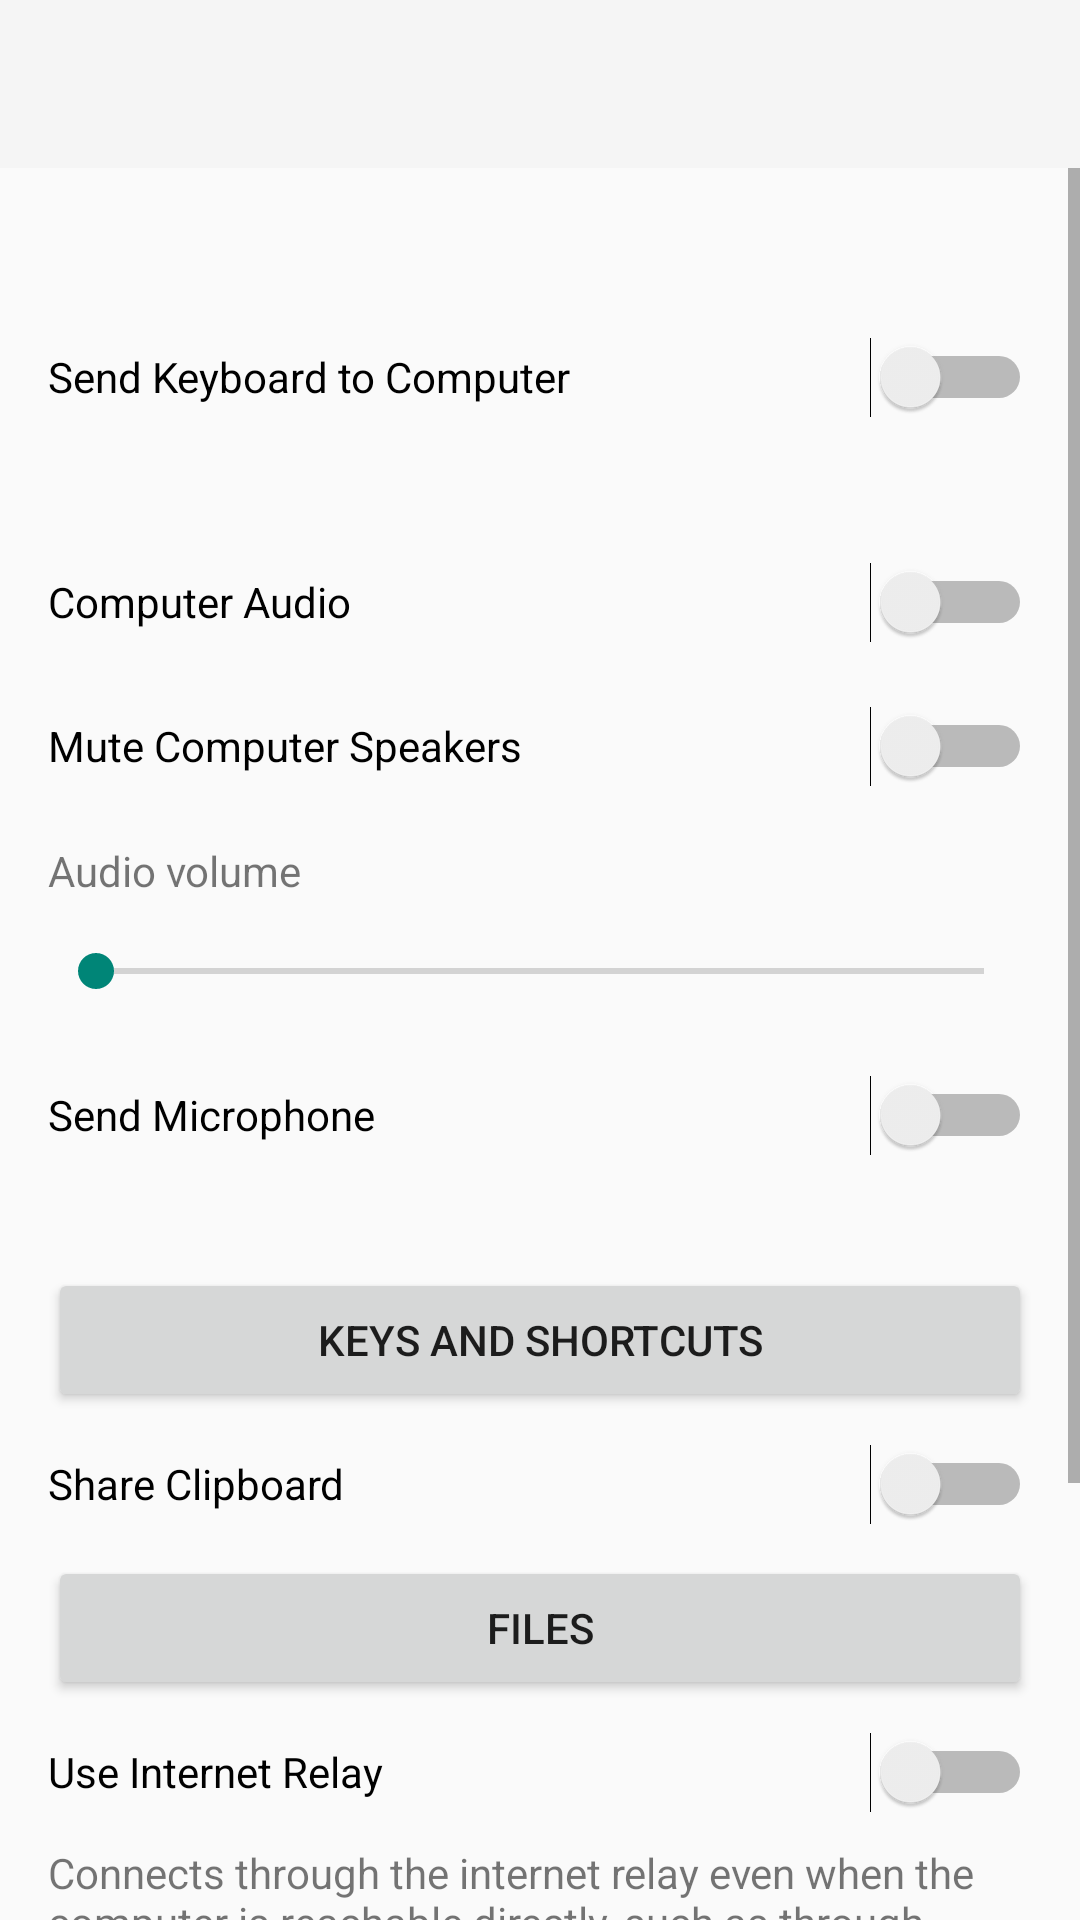

Here is an Android app screen rendered from its layout file. Give the layout XML and the strings, colors and styles it references.
<!-- AndroidManifest.xml: application theme Theme.Portputer -->
<!-- res/layout/activity_connected.xml -->
<?xml version="1.0" encoding="utf-8"?>
<LinearLayout xmlns:android="http://schemas.android.com/apk/res/android"
    android:id="@+id/root"
    android:layout_width="match_parent"
    android:layout_height="match_parent"
    android:orientation="vertical">

    <include layout="@layout/toolbar" />

    <ScrollView
        android:layout_width="match_parent"
        android:layout_height="0dp"
        android:layout_weight="1">

        <LinearLayout
            android:layout_width="match_parent"
            android:layout_height="wrap_content"
            android:orientation="vertical"
            android:padding="16dp">

            <TextView
                android:id="@+id/status"
                android:layout_width="match_parent"
                android:layout_height="wrap_content"
                android:accessibilityLiveRegion="polite"
                android:paddingBottom="8dp"
                android:textAppearance="@android:style/TextAppearance.Material.Subhead" />

            <TextView
                android:id="@+id/message"
                android:layout_width="match_parent"
                android:layout_height="wrap_content"
                android:accessibilityLiveRegion="polite"
                android:paddingBottom="8dp"
                android:visibility="gone" />

            <LinearLayout
                android:id="@+id/pair_section"
                android:layout_width="match_parent"
                android:layout_height="wrap_content"
                android:orientation="vertical"
                android:visibility="gone">

                <TextView
                    style="@style/Heading"
                    android:layout_width="match_parent"
                    android:layout_height="wrap_content"
                    android:accessibilityHeading="true"
                    android:text="@string/pair_heading" />

                <TextView
                    android:id="@+id/pair_instructions"
                    android:layout_width="match_parent"
                    android:layout_height="wrap_content" />

                <TextView
                    android:id="@+id/pair_code_label"
                    android:layout_width="match_parent"
                    android:layout_height="wrap_content"
                    android:labelFor="@+id/pair_code"
                    android:paddingTop="8dp"
                    android:text="@string/pair_code" />

                <EditText
                    android:id="@+id/pair_code"
                    android:layout_width="match_parent"
                    android:layout_height="wrap_content"
                    android:importantForAutofill="no"
                    android:inputType="textCapCharacters|textNoSuggestions|textVisiblePassword"
                    android:imeOptions="actionDone"
                    android:maxLength="20" />

                <Button
                    android:id="@+id/pair"
                    android:layout_width="wrap_content"
                    android:layout_height="wrap_content"
                    android:text="@string/pair" />
            </LinearLayout>

            <LinearLayout
                android:id="@+id/controls"
                android:layout_width="match_parent"
                android:layout_height="wrap_content"
                android:orientation="vertical">

                <Switch
                    android:id="@+id/capture"
                    android:layout_width="match_parent"
                    android:layout_height="wrap_content"
                    android:minHeight="48dp"
                    android:text="@string/capture_switch" />

                <TextView
                    android:id="@+id/capture_help"
                    android:layout_width="match_parent"
                    android:layout_height="wrap_content"
                    android:paddingBottom="8dp" />

                <LinearLayout
                    android:id="@+id/keyboard_off_section"
                    android:layout_width="match_parent"
                    android:layout_height="wrap_content"
                    android:orientation="vertical"
                    android:visibility="gone">

                    <TextView
                        android:layout_width="match_parent"
                        android:layout_height="wrap_content"
                        android:text="@string/keyboard_off" />

                    <Button
                        android:id="@+id/open_accessibility"
                        android:layout_width="wrap_content"
                        android:layout_height="wrap_content"
                        android:text="@string/open_accessibility_settings" />
                </LinearLayout>

                <Switch
                    android:id="@+id/audio"
                    android:layout_width="match_parent"
                    android:layout_height="wrap_content"
                    android:minHeight="48dp"
                    android:text="@string/audio_switch" />

                <Switch
                    android:id="@+id/mute_speakers"
                    android:layout_width="match_parent"
                    android:layout_height="wrap_content"
                    android:minHeight="48dp"
                    android:text="@string/mute_speakers_switch" />

                <TextView
                    android:id="@+id/volume_label"
                    android:layout_width="match_parent"
                    android:layout_height="wrap_content"
                    android:labelFor="@+id/volume"
                    android:paddingTop="8dp"
                    android:text="@string/audio_volume" />

                <SeekBar
                    android:id="@+id/volume"
                    android:layout_width="match_parent"
                    android:layout_height="48dp"
                    android:max="100" />

                <Switch
                    android:id="@+id/mic"
                    android:layout_width="match_parent"
                    android:layout_height="wrap_content"
                    android:minHeight="48dp"
                    android:text="@string/mic_switch" />

                <TextView
                    android:id="@+id/mic_help"
                    android:layout_width="match_parent"
                    android:layout_height="wrap_content"
                    android:paddingBottom="8dp" />

                <Button
                    android:id="@+id/keys"
                    android:layout_width="match_parent"
                    android:layout_height="wrap_content"
                    android:text="@string/keys_button" />

                <Switch
                    android:id="@+id/share_clipboard"
                    android:layout_width="match_parent"
                    android:layout_height="wrap_content"
                    android:minHeight="48dp"
                    android:text="@string/share_clipboard_switch" />

                <Button
                    android:id="@+id/files"
                    android:layout_width="match_parent"
                    android:layout_height="wrap_content"
                    android:text="@string/files_button" />

                <Switch
                    android:id="@+id/use_relay"
                    android:layout_width="match_parent"
                    android:layout_height="wrap_content"
                    android:minHeight="48dp"
                    android:text="@string/use_relay_switch" />

                <TextView
                    android:id="@+id/use_relay_help"
                    android:layout_width="match_parent"
                    android:layout_height="wrap_content"
                    android:paddingBottom="8dp"
                    android:text="@string/use_relay_help" />

                <Button
                    android:id="@+id/text"
                    android:layout_width="match_parent"
                    android:layout_height="wrap_content"
                    android:text="@string/text_button" />

                <Button
                    android:id="@+id/power"
                    android:layout_width="match_parent"
                    android:layout_height="wrap_content"
                    android:text="@string/power_button" />
            </LinearLayout>

            <Button
                android:id="@+id/disconnect"
                android:layout_width="match_parent"
                android:layout_height="wrap_content"
                android:text="@string/disconnect" />
        </LinearLayout>
    </ScrollView>
</LinearLayout>
<!-- res/layout/toolbar.xml (included above) -->
<?xml version="1.0" encoding="utf-8"?>
<Toolbar xmlns:android="http://schemas.android.com/apk/res/android"
    android:id="@+id/toolbar"
    android:layout_width="match_parent"
    android:layout_height="wrap_content"
    android:minHeight="?android:attr/actionBarSize"
    android:background="?android:attr/colorPrimary"
    android:theme="@android:style/ThemeOverlay.Material.Dark.ActionBar" />
<!-- resources referenced by this layout -->
<resources>
  <string name="audio_switch">Computer Audio</string>
  <string name="audio_volume">Audio volume</string>
  <string name="capture_switch">Send Keyboard to Computer</string>
  <string name="disconnect">Disconnect</string>
  <string name="files_button">Files</string>
  <string name="keyboard_off">Portputer Keyboard is off: keys from an external keyboard stay on this device.</string>
  <string name="keys_button">Keys and Shortcuts</string>
  <string name="mic_switch">Send Microphone</string>
  <string name="mute_speakers_switch">Mute Computer Speakers</string>
  <string name="open_accessibility_settings">Open Accessibility Settings</string>
  <string name="pair">Pair</string>
  <string name="pair_code">Pairing code</string>
  <string name="pair_heading">Pairing</string>
  <string name="power_button">Power</string>
  <string name="share_clipboard_switch">Share Clipboard</string>
  <string name="text_button">Type Text</string>
  <string name="use_relay_help">Connects through the internet relay even when the computer is reachable directly, such as through Tailscale.</string>
  <string name="use_relay_switch">Use Internet Relay</string>
  <style name="Heading" parent="@android:style/TextAppearance.Material.Title">
          <item name="android:paddingTop">16dp</item>
          <item name="android:paddingBottom">8dp</item>
      </style>
  <style name="Theme.Portputer" parent="@android:style/Theme.Material.Light.NoActionBar" />
</resources>
